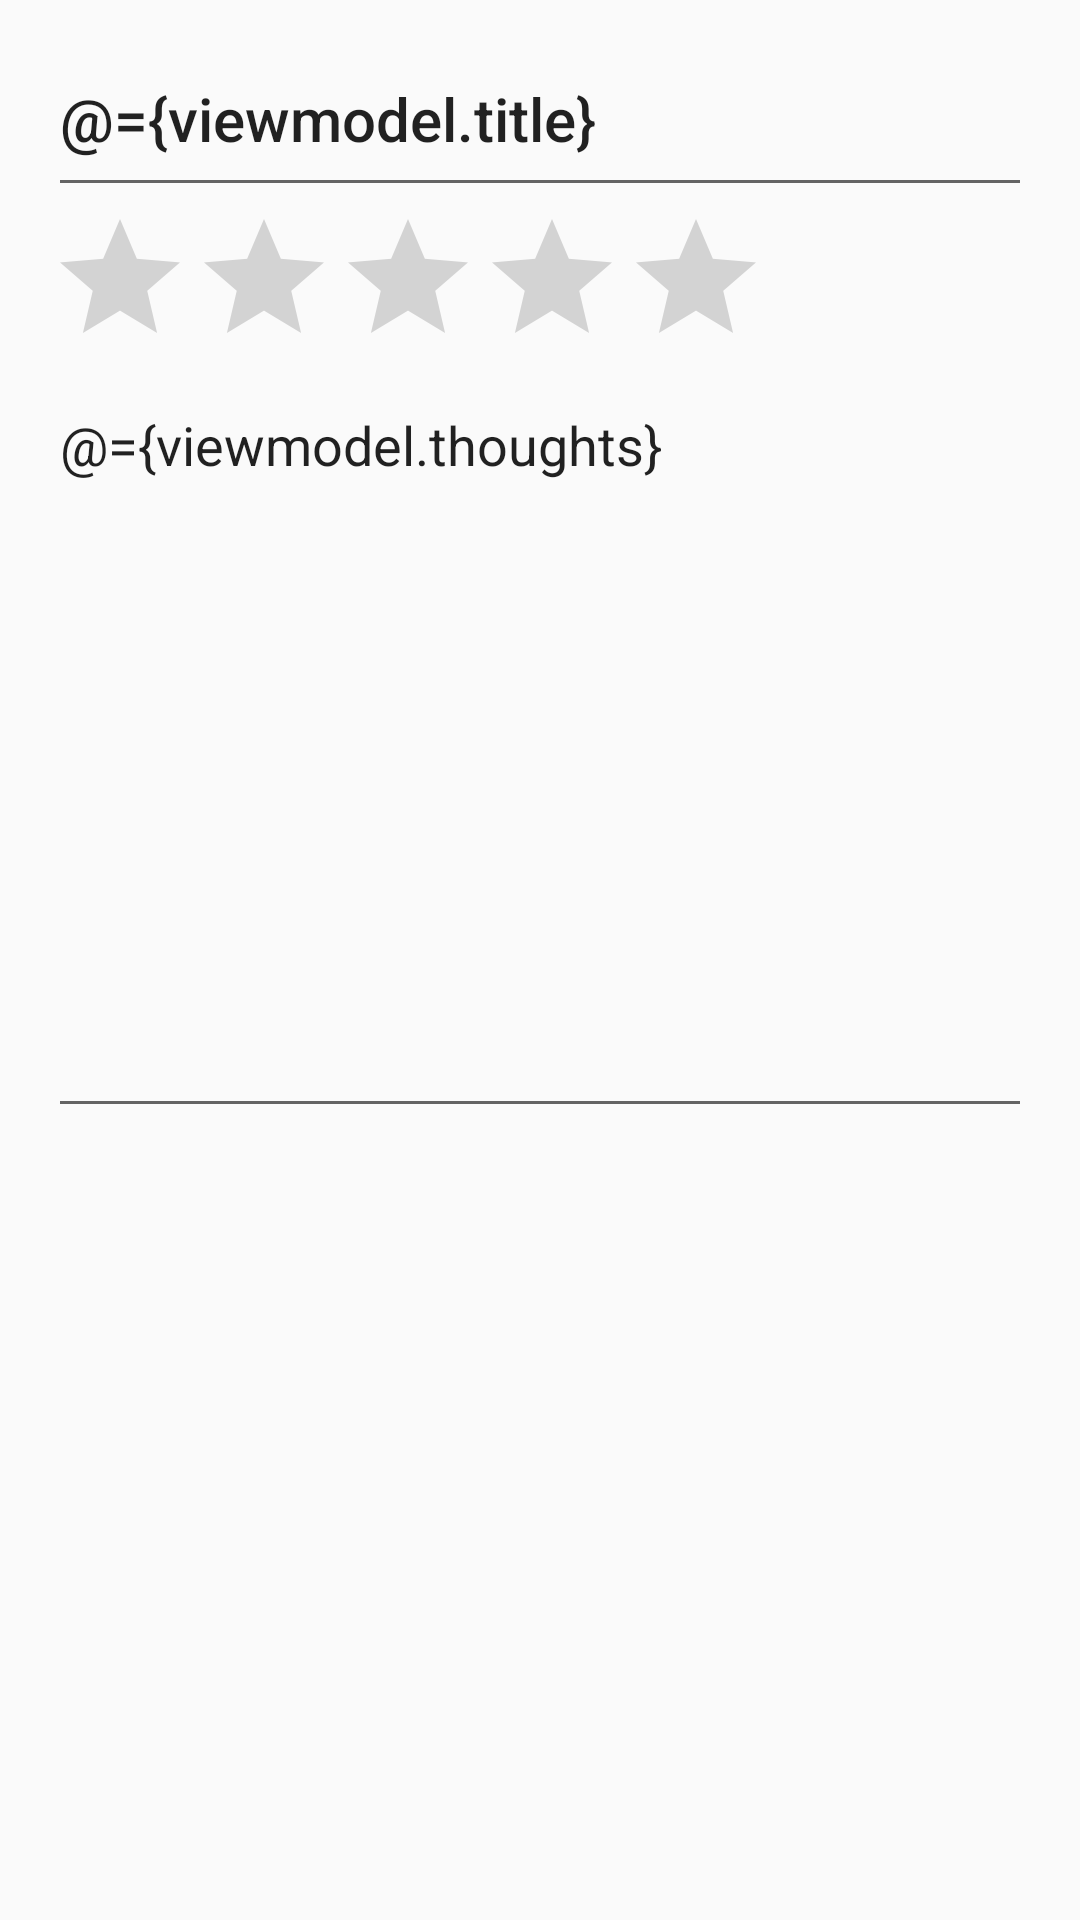

Android layout source for this screen:
<!-- AndroidManifest.xml: application theme AppTheme -->
<!-- res/layout/add_movie_frag.xml -->
<?xml version="1.0" encoding="utf-8"?>
<layout  xmlns:android="http://schemas.android.com/apk/res/android"
    xmlns:tools="http://schemas.android.com/tools">

    <data>

        <import type="android.view.View"/>

        <variable
            name="viewmodel"
            type="com.rutger.uijtendaal.ikpmd.ui.addmovie.AddMovieViewModel"/>
    </data>

    <FrameLayout
        android:layout_width="match_parent"
        android:layout_height="match_parent"
        tools:context=".ui.addmovie.AddMovieFragment">

        <LinearLayout
            android:layout_width="match_parent"
            android:layout_height="wrap_content"
            android:orientation="vertical"
            android:paddingLeft="@dimen/activity_horizontal_margin"
            android:paddingTop="@dimen/activity_vertical_margin"
            android:paddingRight="@dimen/activity_horizontal_margin"
            android:paddingBottom="@dimen/activity_vertical_margin">

            <EditText
                android:id="@+id/add_movie_title"
                android:layout_width="match_parent"
                android:layout_height="wrap_content"
                android:hint="@string/title_hint"
                android:maxLines="1"
                android:textAppearance="@style/TextAppearance.AppCompat.Title"
                android:text="@={viewmodel.title}"
                android:paddingBottom="@dimen/activity_vertical_margin"/>

            <RatingBar
                android:id="@+id/add_movie_ratingBar"
                android:layout_width="wrap_content"
                android:layout_height="wrap_content"
                android:layout_below="@+id/rate_me"
                android:numStars="5"
                android:rating="@={viewmodel.rating}"
                android:stepSize="1.0" />

            <EditText
                android:id="@+id/add_movie_thoughts"
                android:layout_width="match_parent"
                android:layout_height="250dp"
                android:gravity="top"
                android:hint="@string/thoughts_hint"
                android:text="@={viewmodel.thoughts}"
                />

        </LinearLayout>

    </FrameLayout>
</layout>
<!-- resources referenced by this layout -->
<resources>
  <dimen name="activity_horizontal_margin">16dp</dimen>
  <dimen name="activity_vertical_margin">16dp</dimen>
  <string name="thoughts_hint">Didn\'t like the ending.</string>
  <string name="title_hint">Title</string>
  <style name="AppTheme" parent="Theme.AppCompat.Light.DarkActionBar">
          <item name="colorPrimary">@color/colorPrimary</item>
          <item name="colorPrimaryDark">@color/colorPrimaryDark</item>
          <item name="colorAccent">@color/colorSecondary</item>
      </style>
  <color name="colorPrimary">#FFA726</color>
  <color name="colorPrimaryDark">#E65100</color>
</resources>
